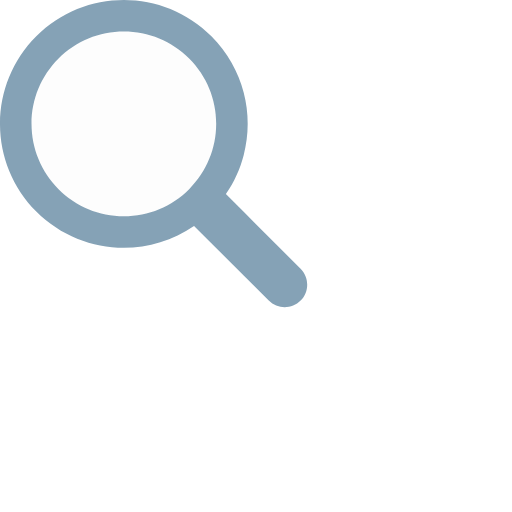
t = 0.00 s
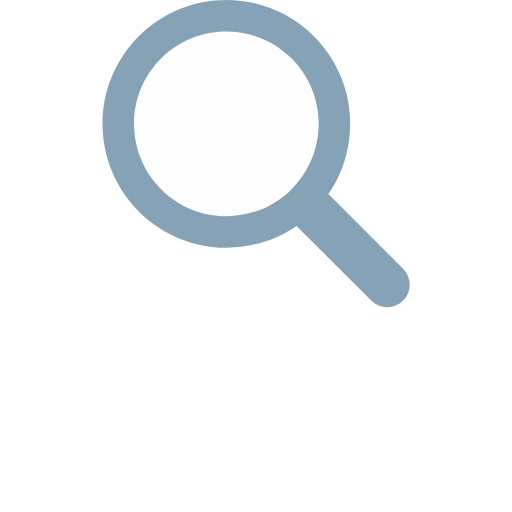
t = 0.37 s
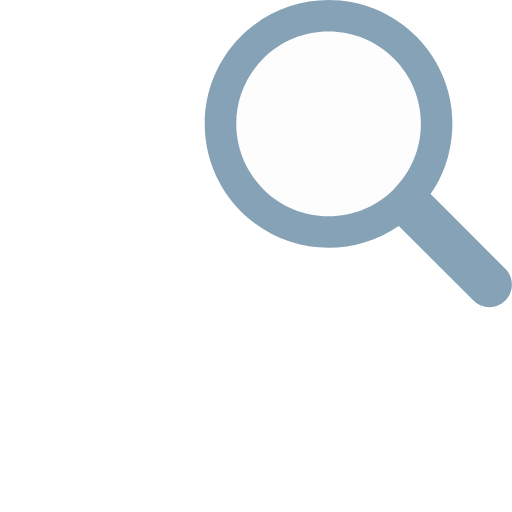
t = 0.73 s
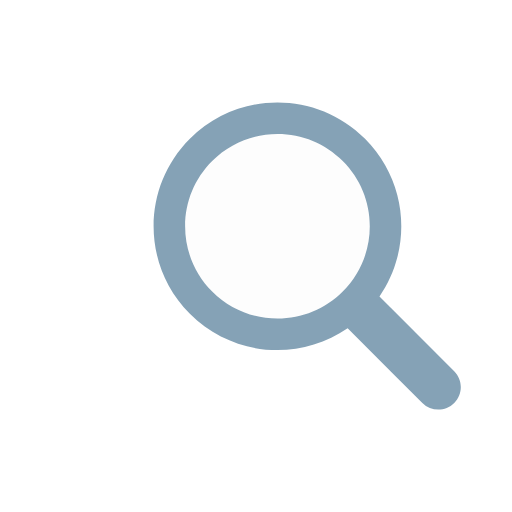
t = 1.10 s
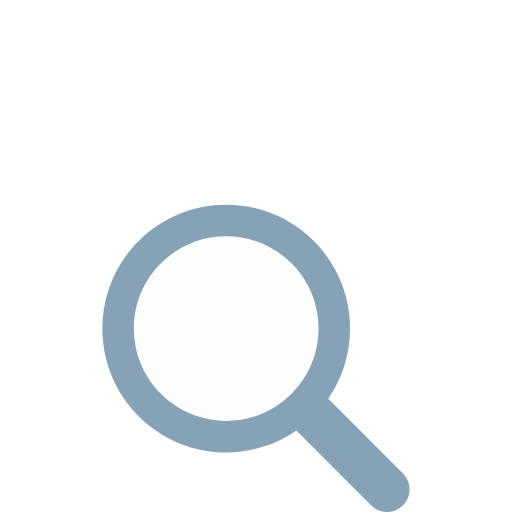
t = 1.47 s
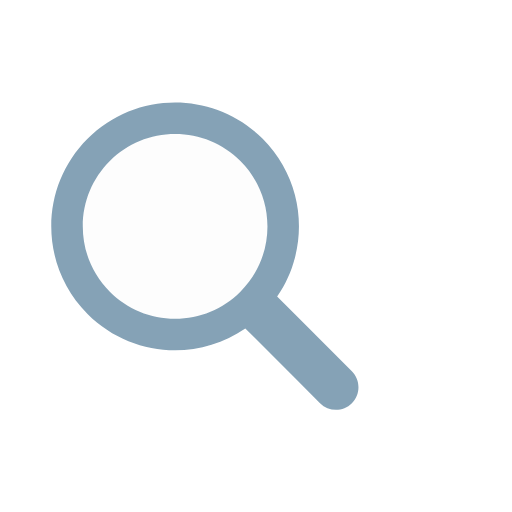
t = 1.84 s

The animated SVG that drew these frames (rendered in a browser with its animation timeline set to each time). Animation: 1 SMIL element (animateTransform=1); one cycle of 2.22 s, repeats indefinitely.

<?xml version="1.0" encoding="utf-8"?>
<svg xmlns="http://www.w3.org/2000/svg" xmlns:xlink="http://www.w3.org/1999/xlink" style="margin: auto; background: none; display: block; shape-rendering: auto;" width="64px" height="64px" viewBox="0 0 100 100" preserveAspectRatio="xMidYMid">
<g transform="translate(50 50)">
  <g transform="scale(1)">
    <g transform="translate(-50 -50)">
      <g>
        <animateTransform attributeName="transform" type="translate" repeatCount="indefinite" dur="2.2222222222222223s" values="-20 -20;20 -20;0 20;-20 -20" keyTimes="0;0.33;0.66;1"></animateTransform>
        <path fill="#fdfdfd" d="M44.19 26.158c-4.817 0-9.345 1.876-12.751 5.282c-3.406 3.406-5.282 7.934-5.282 12.751 c0 4.817 1.876 9.345 5.282 12.751c3.406 3.406 7.934 5.282 12.751 5.282s9.345-1.876 12.751-5.282 c3.406-3.406 5.282-7.934 5.282-12.751c0-4.817-1.876-9.345-5.282-12.751C53.536 28.033 49.007 26.158 44.19 26.158z"></path>
        <path fill="#85a2b6" d="M78.712 72.492L67.593 61.373l-3.475-3.475c1.621-2.352 2.779-4.926 3.475-7.596c1.044-4.008 1.044-8.23 0-12.238 c-1.048-4.022-3.146-7.827-6.297-10.979C56.572 22.362 50.381 20 44.19 20C38 20 31.809 22.362 27.085 27.085 c-9.447 9.447-9.447 24.763 0 34.21C31.809 66.019 38 68.381 44.19 68.381c4.798 0 9.593-1.425 13.708-4.262l9.695 9.695 l4.899 4.899C73.351 79.571 74.476 80 75.602 80s2.251-0.429 3.11-1.288C80.429 76.994 80.429 74.209 78.712 72.492z M56.942 56.942 c-3.406 3.406-7.934 5.282-12.751 5.282s-9.345-1.876-12.751-5.282c-3.406-3.406-5.282-7.934-5.282-12.751 c0-4.817 1.876-9.345 5.282-12.751c3.406-3.406 7.934-5.282 12.751-5.282c4.817 0 9.345 1.876 12.751 5.282 c3.406 3.406 5.282 7.934 5.282 12.751C62.223 49.007 60.347 53.536 56.942 56.942z"></path>
      </g>
    </g>
  </g>
</g>
<!-- [ldio] generated by https://loading.io/ --></svg>